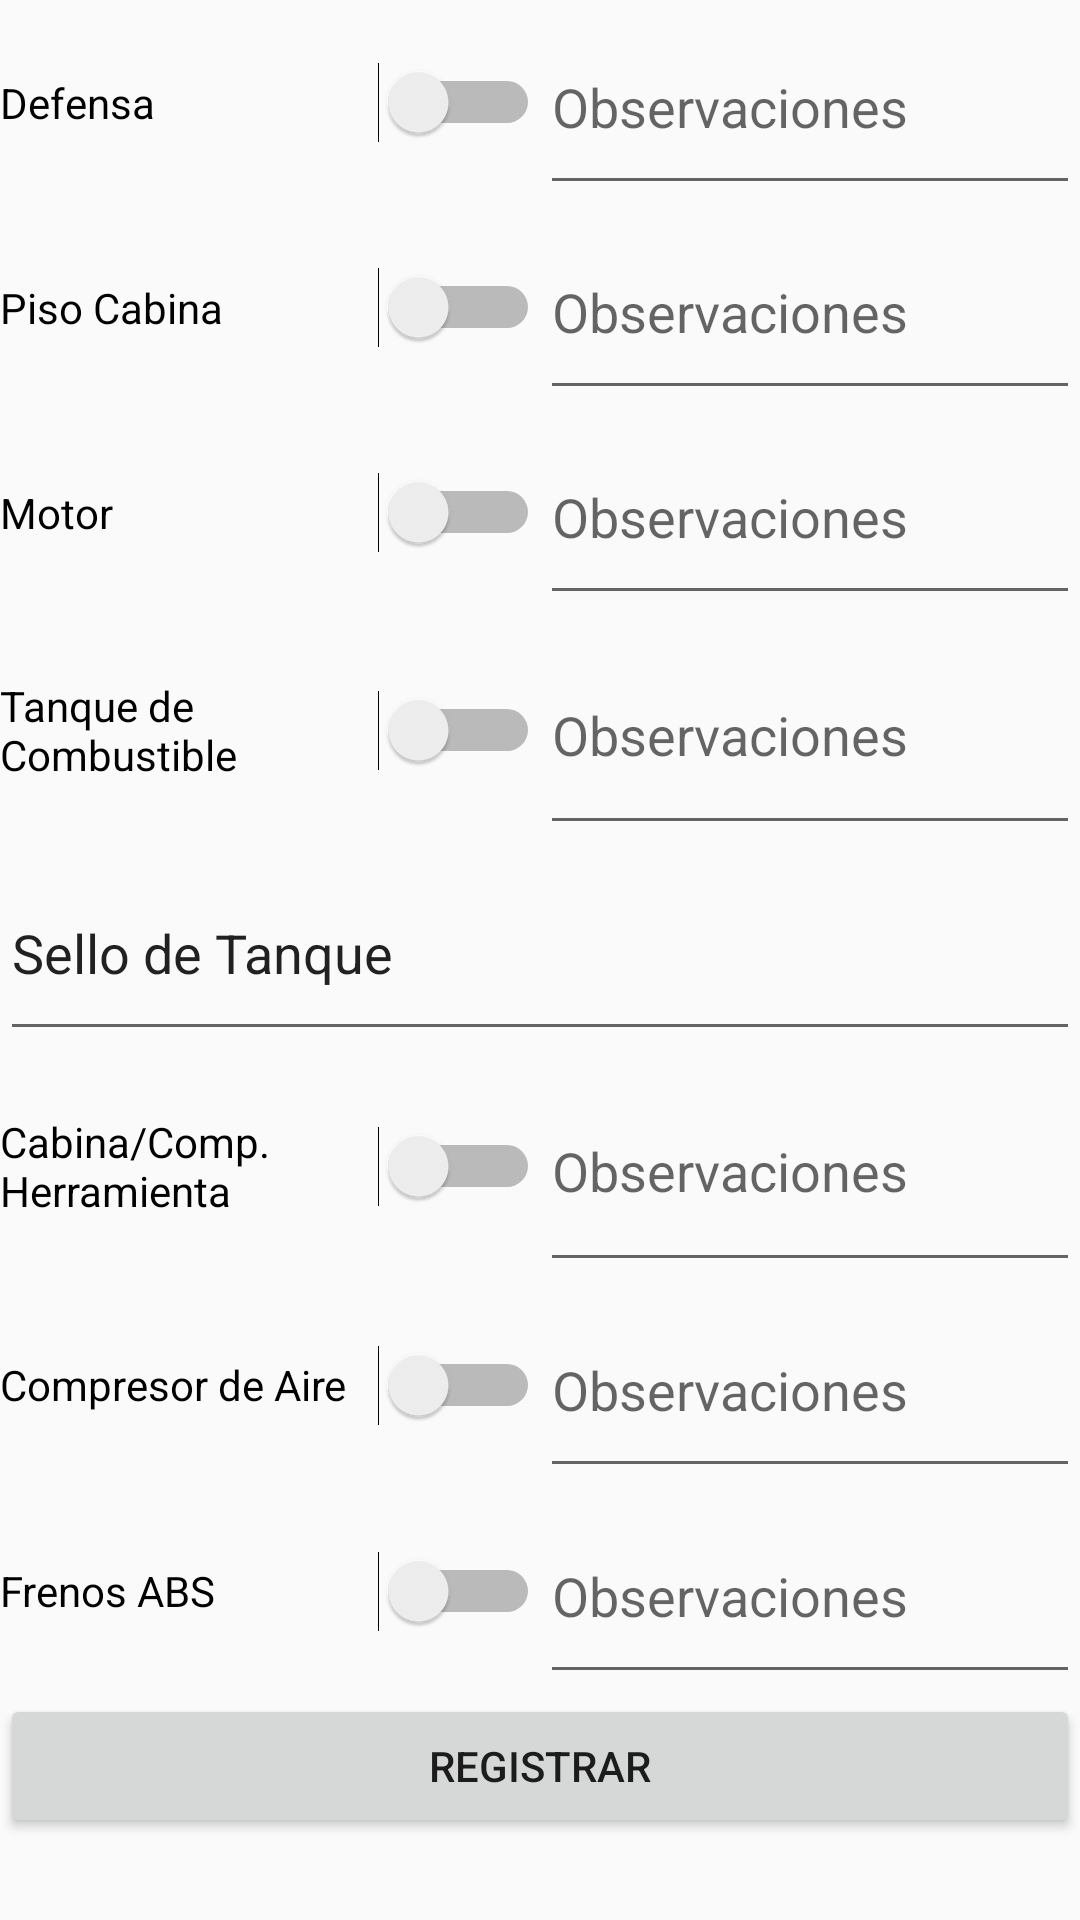

This screen was rendered from an Android layout file. Write that file and the resources it references.
<!-- AndroidManifest.xml: application theme AppTheme.NoActionBar -->
<!-- res/layout/seccion_1.xml -->
<?xml version="1.0" encoding="utf-8"?>
<LinearLayout xmlns:android="http://schemas.android.com/apk/res/android"
    xmlns:tools="http://schemas.android.com/tools"
    android:layout_width="match_parent"
    android:layout_height="match_parent"
    android:orientation="vertical">

    <LinearLayout
        android:layout_width="match_parent"
        android:layout_height="match_parent"
        android:layout_weight="1"
        android:orientation="vertical">

        <LinearLayout
            android:layout_width="match_parent"
            android:layout_height="wrap_content"
            android:layout_weight="1"
            android:orientation="horizontal">

            <Switch
                android:id="@+id/sw_defensa"
                android:layout_width="match_parent"
                android:layout_height="match_parent"
                android:layout_weight="1"
                android:text="Defensa" />

            <EditText
                android:id="@+id/et_obs1"
                android:layout_width="match_parent"
                android:layout_height="match_parent"
                android:layout_weight="1"
                android:ems="10"
                android:inputType="textLongMessage"
                android:hint="Observaciones" />

        </LinearLayout>

        <LinearLayout
            android:layout_width="match_parent"
            android:layout_height="wrap_content"
            android:layout_weight="1"
            android:orientation="horizontal">

            <Switch
                android:id="@+id/sw_pisocabina"
                android:layout_width="match_parent"
                android:layout_height="match_parent"
                android:layout_weight="1"
                android:text="Piso Cabina" />

            <EditText
                android:id="@+id/et_obs2"
                android:layout_width="match_parent"
                android:layout_height="match_parent"
                android:layout_weight="1"
                android:ems="10"
                android:inputType="textPersonName"
                android:hint="Observaciones" />
        </LinearLayout>

        <LinearLayout
            android:layout_width="match_parent"
            android:layout_height="wrap_content"
            android:layout_weight="1"
            android:orientation="horizontal">

            <Switch
                android:id="@+id/sw_motor"
                android:layout_width="match_parent"
                android:layout_height="match_parent"
                android:layout_weight="1"
                android:text="Motor" />

            <EditText
                android:id="@+id/et_obs3"
                android:layout_width="match_parent"
                android:layout_height="match_parent"
                android:layout_weight="1"
                android:ems="10"
                android:inputType="textPersonName"
                android:hint="Observaciones" />
        </LinearLayout>

        <LinearLayout
            android:layout_width="match_parent"
            android:layout_height="wrap_content"
            android:layout_weight="1"
            android:orientation="horizontal">

            <Switch
                android:id="@+id/sw_tanquecombustible"
                android:layout_width="match_parent"
                android:layout_height="match_parent"
                android:layout_weight="1"
                android:text="Tanque de Combustible" />

            <EditText
                android:id="@+id/et_obs4"
                android:layout_width="match_parent"
                android:layout_height="match_parent"
                android:layout_weight="1"
                android:ems="10"
                android:inputType="textPersonName"
                android:hint="Observaciones" />

        </LinearLayout>

        <EditText
            android:id="@+id/et_sellotanque"
            android:layout_width="match_parent"
            android:layout_height="wrap_content"
            android:layout_weight="1"
            android:ems="10"
            android:inputType="text"
            android:text="Sello de Tanque" />

        <LinearLayout
            android:layout_width="match_parent"
            android:layout_height="wrap_content"
            android:layout_weight="1"
            android:orientation="horizontal">

            <Switch
                android:id="@+id/sw_cabinaherramineta"
                android:layout_width="match_parent"
                android:layout_height="match_parent"
                android:layout_weight="1"
                android:text="Cabina/Comp. Herramienta" />

            <EditText
                android:id="@+id/et_obs5"
                android:layout_width="match_parent"
                android:layout_height="match_parent"
                android:layout_weight="1"
                android:ems="10"
                android:inputType="textPersonName"
                android:hint="Observaciones" />
        </LinearLayout>

        <LinearLayout
            android:layout_width="match_parent"
            android:layout_height="wrap_content"
            android:layout_weight="1"
            android:orientation="horizontal">

            <Switch
                android:id="@+id/sw_compresor"
                android:layout_width="match_parent"
                android:layout_height="match_parent"
                android:layout_weight="1"
                android:text="Compresor de Aire" />

            <EditText
                android:id="@+id/et_obs6"
                android:layout_width="match_parent"
                android:layout_height="match_parent"
                android:layout_weight="1"
                android:ems="10"
                android:inputType="textPersonName"
                android:hint="Observaciones" />
        </LinearLayout>

        <LinearLayout
            android:layout_width="match_parent"
            android:layout_height="wrap_content"
            android:layout_weight="1"
            android:orientation="horizontal">

            <Switch
                android:id="@+id/sw_frenosabs"
                android:layout_width="match_parent"
                android:layout_height="match_parent"
                android:layout_weight="1"
                android:text="Frenos ABS" />

            <EditText
                android:id="@+id/et_obs7"
                android:layout_width="match_parent"
                android:layout_height="match_parent"
                android:layout_weight="1"
                android:ems="10"
                android:inputType="textPersonName"
                android:hint="Observaciones" />
        </LinearLayout>

        <LinearLayout
            android:layout_width="match_parent"
            android:layout_height="wrap_content"
            android:layout_weight="1"
            android:orientation="horizontal">

            <Button
                android:id="@+id/bt_registrar"
                android:layout_width="wrap_content"
                android:layout_height="wrap_content"
                android:layout_weight="1"
                android:text="Registrar" />
        </LinearLayout>

    </LinearLayout>

</LinearLayout>
<!-- resources referenced by this layout -->
<resources>
  <style name="AppTheme.NoActionBar" parent="Theme.AppCompat.Light.DarkActionBar">
          <item name="windowActionBar">false</item>
          <item name="windowNoTitle">true</item>
          <item name="android:windowFullscreen">true</item>
      </style>
</resources>
